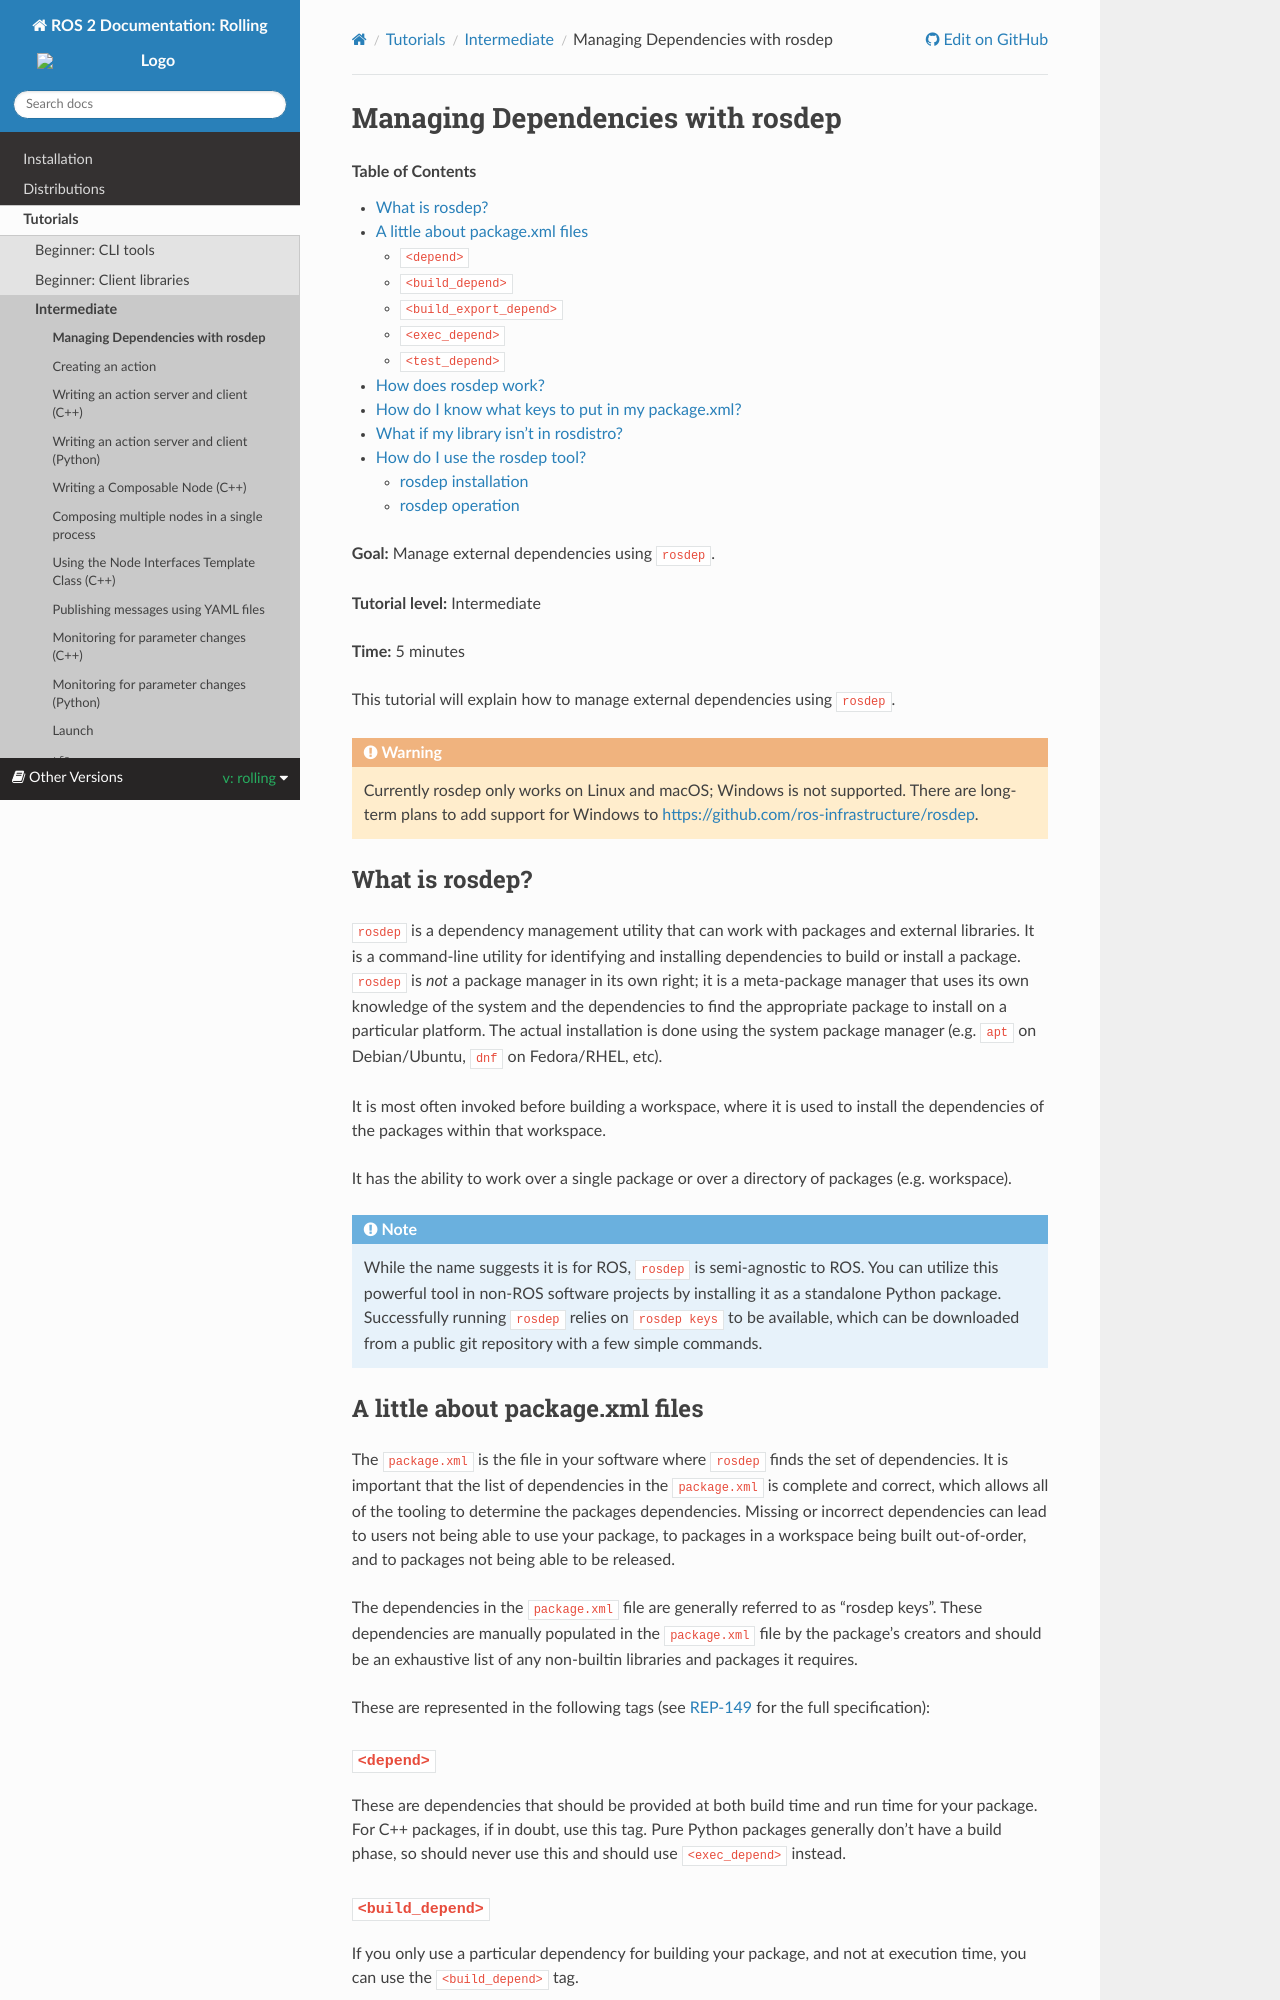

repository: robook-org/ros2_documentation · page: rolling/Tutorials/Intermediate/Rosdep.html · generator: sphinx

.. redirect-from::

    Tutorials/Rosdep

Managing Dependencies with rosdep
=================================

.. contents:: Table of Contents
   :depth: 2
   :local:

**Goal:** Manage external dependencies using ``rosdep``.

**Tutorial level:** Intermediate

**Time:** 5 minutes

This tutorial will explain how to manage external dependencies using ``rosdep``.

.. warning::

   Currently rosdep only works on Linux and macOS; Windows is not supported.
   There are long-term plans to add support for Windows to https://github.com/ros-infrastructure/rosdep.

What is rosdep?
---------------

``rosdep`` is a dependency management utility that can work with packages and external libraries.
It is a command-line utility for identifying and installing dependencies to build or install a package.
``rosdep`` is *not* a package manager in its own right; it is a meta-package manager that uses its own knowledge of the system and the dependencies to find the appropriate package to install on a particular platform.
The actual installation is done using the system package manager (e.g. ``apt`` on Debian/Ubuntu, ``dnf`` on Fedora/RHEL, etc).

It is most often invoked before building a workspace, where it is used to install the dependencies of the packages within that workspace.

It has the ability to work over a single package or over a directory of packages (e.g. workspace).

.. note::

    While the name suggests it is for ROS, ``rosdep`` is semi-agnostic to ROS.
    You can utilize this powerful tool in non-ROS software projects by installing it as a standalone Python package.
    Successfully running ``rosdep`` relies on ``rosdep keys`` to be available, which can be downloaded from a public git repository with a few simple commands.

A little about package.xml files
--------------------------------

The ``package.xml`` is the file in your software where ``rosdep`` finds the set of dependencies.
It is important that the list of dependencies in the ``package.xml`` is complete and correct, which allows all of the tooling to determine the packages dependencies.
Missing or incorrect dependencies can lead to users not being able to use your package, to packages in a workspace being built out-of-order, and to packages not being able to be released.

The dependencies in the ``package.xml`` file are generally referred to as "rosdep keys".
These dependencies are manually populated in the ``package.xml`` file by the package's creators and should be an exhaustive list of any non-builtin libraries and packages it requires.

These are represented in the following tags (see `REP-149 <https://ros.org/reps/rep-0149.html>`__ for the full specification):

``<depend>``
^^^^^^^^^^^^

These are dependencies that should be provided at both build time and run time for your package.
For C++ packages, if in doubt, use this tag.
Pure Python packages generally don't have a build phase, so should never use this and should use ``<exec_depend>`` instead.

``<build_depend>``
^^^^^^^^^^^^^^^^^^

If you only use a particular dependency for building your package, and not at execution time, you can use the ``<build_depend>`` tag.

With this type of dependency, an installed binary of your package does not require that particular package to be installed.

However, that can create a problem if your package exports a header that includes a header from this dependency.
In that case you also need a ``<build_export_depend>``.
